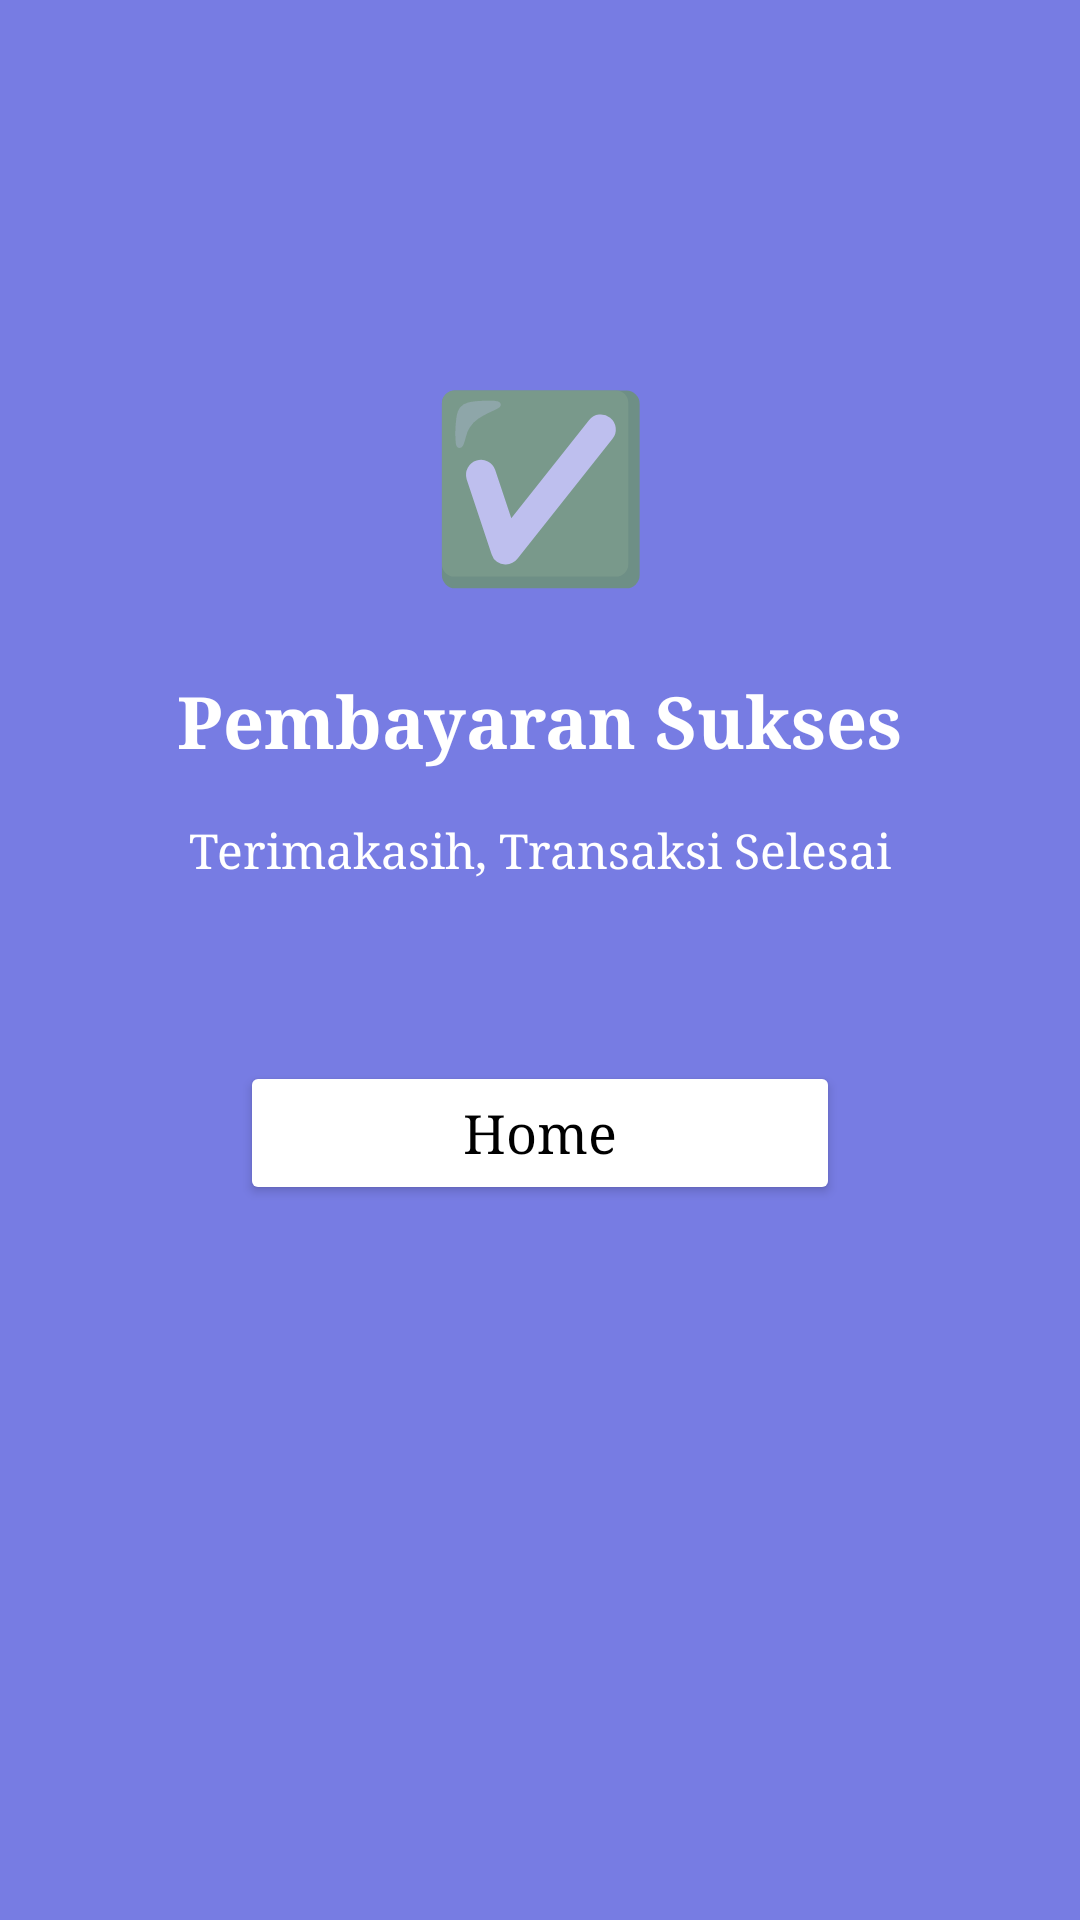

Android layout source for this screen:
<!-- AndroidManifest.xml: application theme Theme.AppCompat.Light.NoActionBar -->
<!-- res/layout/activity_payment_success.xml -->
<?xml version="1.0" encoding="utf-8"?>
<androidx.constraintlayout.widget.ConstraintLayout
    xmlns:android="http://schemas.android.com/apk/res/android"
    xmlns:app="http://schemas.android.com/apk/res-auto"
    android:layout_width="match_parent"
    android:layout_height="match_parent"
    android:background="#777CE3">

    
    <TextView
        android:id="@+id/tvCheck"
        android:layout_width="wrap_content"
        android:layout_height="wrap_content"
        android:text="✅"
        android:textSize="60sp"
        app:layout_constraintTop_toTopOf="parent"
        app:layout_constraintBottom_toTopOf="@id/tvTitle"
        app:layout_constraintStart_toStartOf="parent"
        app:layout_constraintEnd_toEndOf="parent"
        android:layout_marginTop="120dp"/>

    
    <TextView
        android:id="@+id/tvTitle"
        android:layout_width="wrap_content"
        android:layout_height="wrap_content"
        android:text="Pembayaran Sukses"
        android:textSize="24sp"
        android:textColor="@android:color/white"
        android:fontFamily="serif"
        android:textStyle="bold"
        android:layout_marginTop="24dp"
        app:layout_constraintTop_toBottomOf="@id/tvCheck"
        app:layout_constraintStart_toStartOf="parent"
        app:layout_constraintEnd_toEndOf="parent"/>

    
    <TextView
        android:id="@+id/tvDesc"
        android:layout_width="wrap_content"
        android:layout_height="wrap_content"
        android:text="Terimakasih, Transaksi Selesai"
        android:textSize="16sp"
        android:textColor="@android:color/white"
        android:fontFamily="serif"
        android:layout_marginTop="16dp"
        app:layout_constraintTop_toBottomOf="@id/tvTitle"
        app:layout_constraintStart_toStartOf="parent"
        app:layout_constraintEnd_toEndOf="parent"/>

    
    <Button
        android:id="@+id/btnHome"
        android:layout_width="200dp"
        android:layout_height="wrap_content"
        android:text="Home"
        android:textAllCaps="false"
        android:textSize="18sp"
        android:fontFamily="serif"
        android:textColor="@android:color/black"
        android:backgroundTint="@android:color/white"
        android:layout_marginTop="60dp"
        app:layout_constraintTop_toBottomOf="@id/tvDesc"
        app:layout_constraintStart_toStartOf="parent"
        app:layout_constraintEnd_toEndOf="parent"/>

</androidx.constraintlayout.widget.ConstraintLayout>
<!-- resources referenced by this layout -->
<resources>

</resources>
